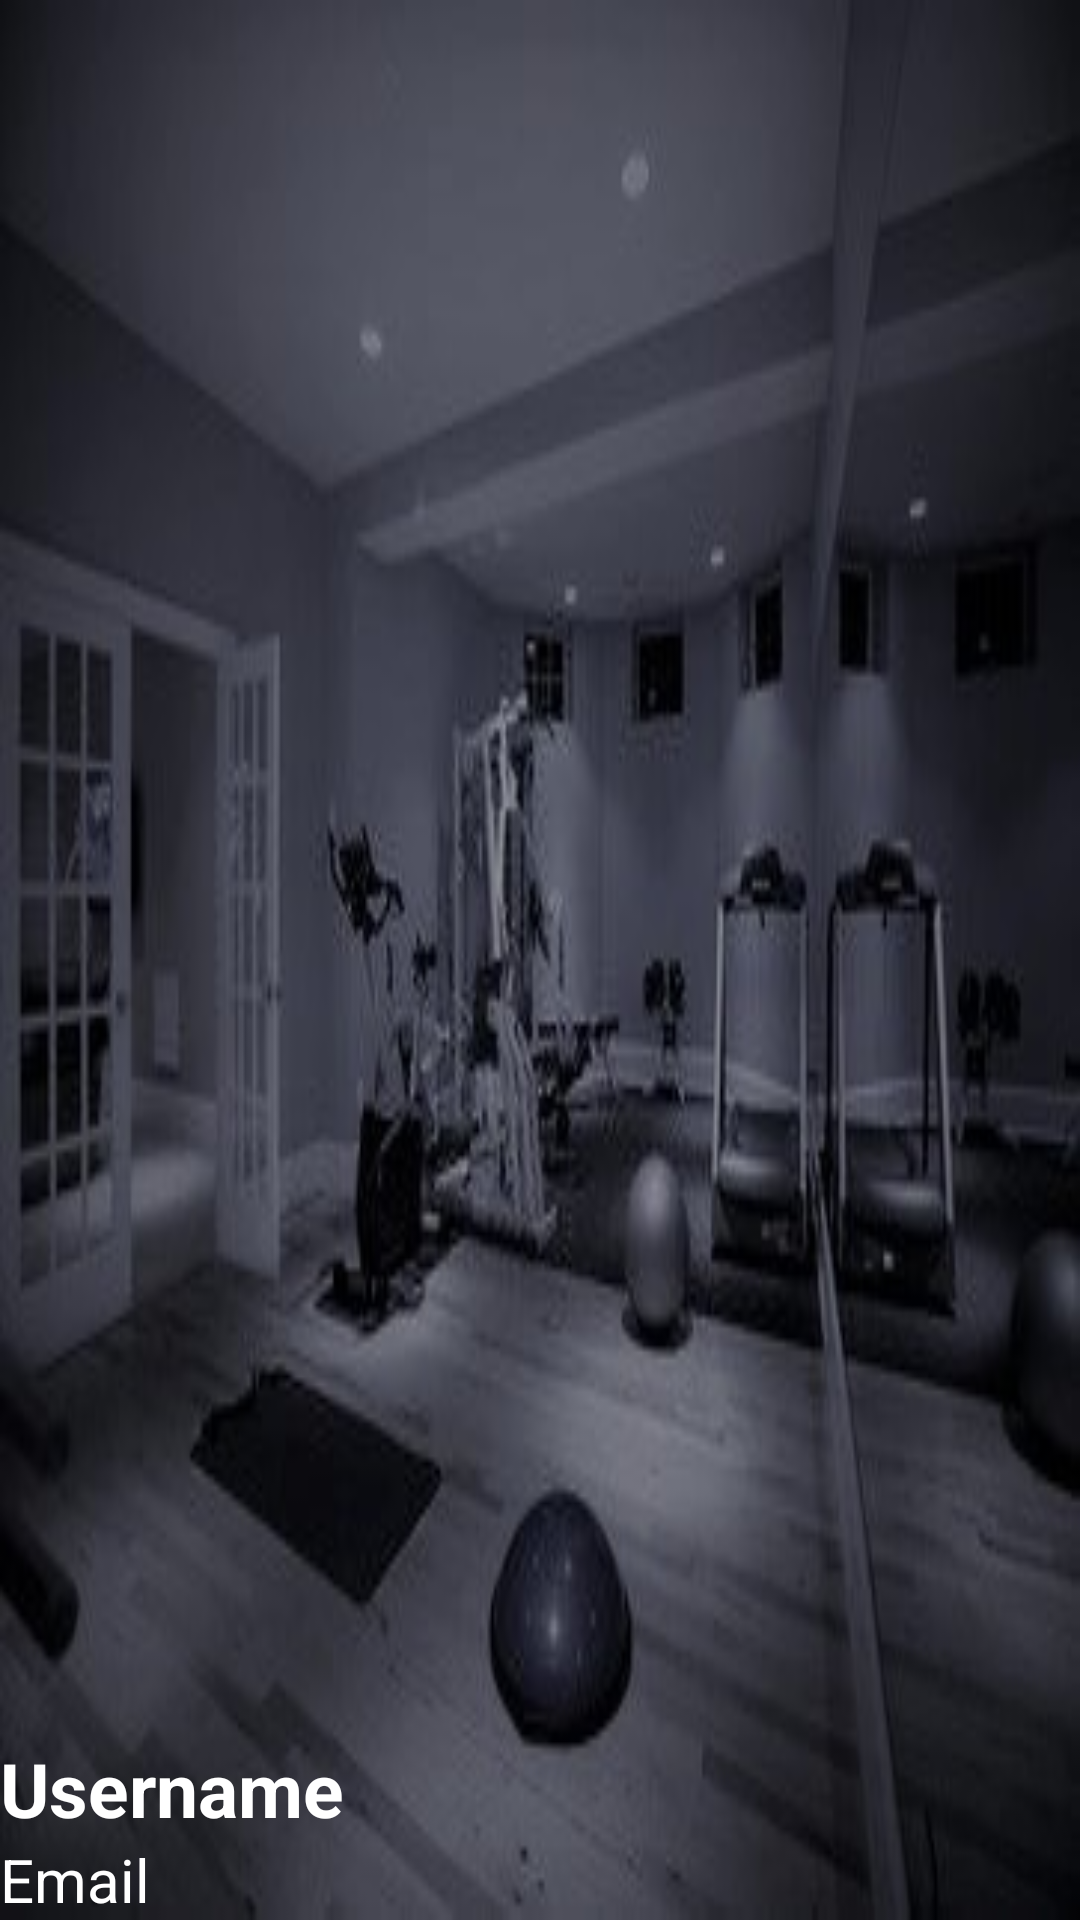

Android layout source for this screen:
<!-- AndroidManifest.xml: application theme AppTheme -->
<!-- res/layout/header.xml -->
<?xml version="1.0" encoding="utf-8"?>
<LinearLayout
    xmlns:android="http://schemas.android.com/apk/res/android"
    android:orientation="vertical"
    android:layout_width="match_parent"
    android:layout_height="160dp"
    android:background="@drawable/header"
    android:gravity="bottom">

    <TextView
        android:id="@+id/profileName"
        android:layout_width="wrap_content"
        android:layout_height="wrap_content"
        android:text="Username"
        android:textColor="@color/white"
        android:textSize="25sp"
        android:textStyle="bold" />
    <TextView
        android:id="@+id/profileEmail"
        android:layout_width="wrap_content"
        android:layout_height="wrap_content"

        android:textColor="@color/white"
        android:textSize="20sp"
        android:text="Email"/>


</LinearLayout>
<!-- resources referenced by this layout -->
<resources>
  <color name="white">#ffffff</color>
  <!-- drawable header: jpg bitmap (drawable-v24, 41400 bytes) -->
  <style name="AppTheme" parent="Base.Theme.AppCompat.Light.DarkActionBar">
          
  
          <item name="colorPrimary">@color/colorPrimary</item>
          <item name="colorPrimaryDark">@color/colorPrimaryDark</item>
          <item name="colorAccent">@color/colorAccent</item>
      </style>
  <color name="colorPrimary">#6200EE</color>
  <color name="colorPrimaryDark">#3700B3</color>
  <color name="colorAccent">#03DAC5</color>
</resources>
